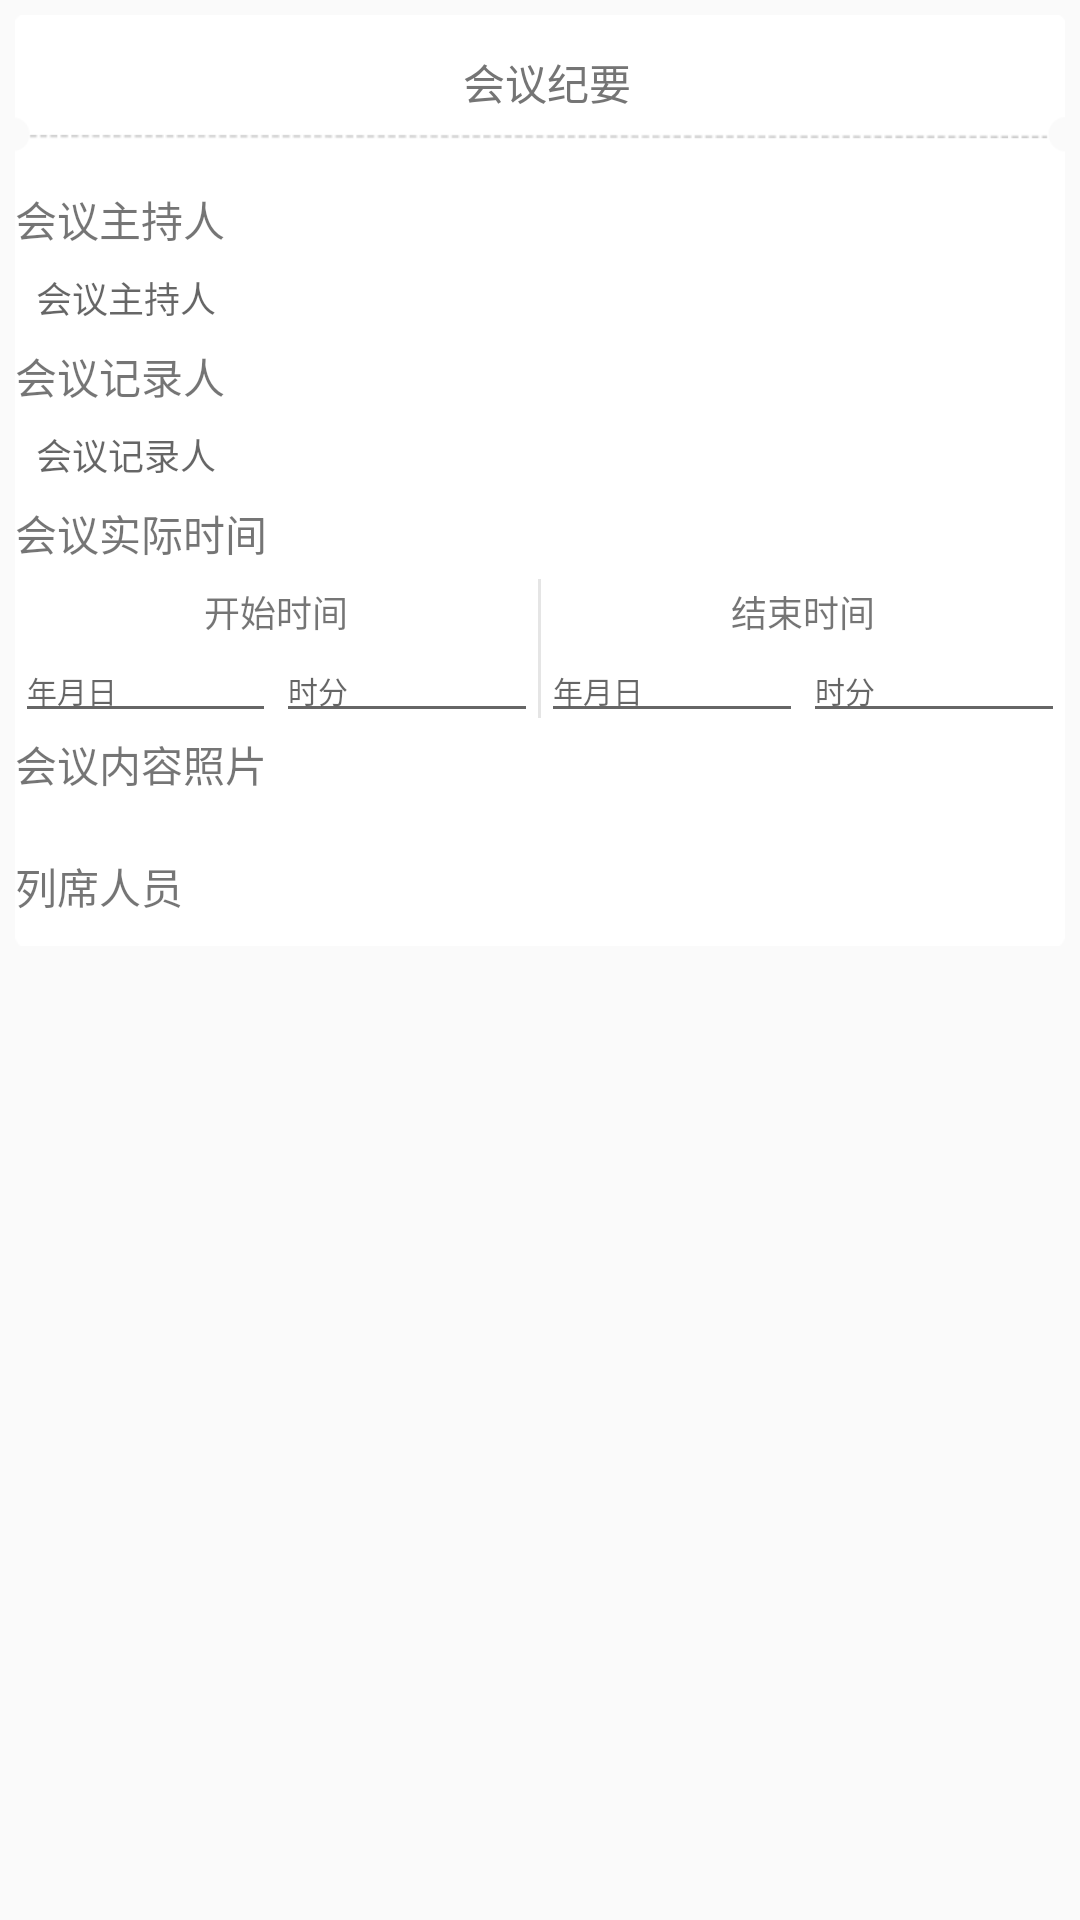

This screen was rendered from an Android layout file. Write that file and the resources it references.
<!-- AndroidManifest.xml: application theme AppTheme -->
<!-- res/layout/layout_upload_meeting_summary.xml -->
<?xml version="1.0" encoding="utf-8"?>
<RelativeLayout xmlns:android="http://schemas.android.com/apk/res/android"
    xmlns:app="http://schemas.android.com/apk/res-auto"
    android:id="@+id/activity_upload_meeting_summary"
    android:layout_width="match_parent"
    android:layout_height="match_parent">

    <ScrollView
        android:layout_width="match_parent"
        android:layout_height="match_parent"
        android:layout_above="@+id/preview_btn"
        android:layout_marginLeft="5dp"
        android:layout_marginRight="5dp"
        android:layout_marginTop="5dp"
        android:scrollbars="none">

        <LinearLayout
            android:layout_width="match_parent"
            android:layout_height="wrap_content"
            android:orientation="vertical">

            <LinearLayout
                android:layout_width="match_parent"
                android:layout_height="wrap_content"
                android:background="@drawable/meeting_expend_info_bg"
                android:orientation="vertical">

                <TextView
                    style="@style/detail_item_title"
                    android:background="@color/transparent"
                    android:gravity="center_horizontal"
                    android:paddingTop="12dp"
                    android:text="会议纪要" />

                
                <TextView
                    android:layout_width="match_parent"
                    android:layout_height="wrap_content"
                    android:layout_marginTop="20dp"
                    android:text="会议主持人" />

                <EditText
                    android:id="@+id/meeting_compere_et"
                    style="@style/detail_item_content"
                    android:hint="会议主持人" />

                
                <TextView
                    android:layout_width="match_parent"
                    android:layout_height="wrap_content"
                    android:text="会议记录人" />

                <EditText
                    android:id="@+id/meeting_recorder_et"
                    style="@style/detail_item_content"
                    android:hint="会议记录人" />

                
                <TextView
                    android:layout_width="match_parent"
                    android:layout_height="wrap_content"
                    android:text="会议实际时间" />

                <LinearLayout
                    android:layout_width="match_parent"
                    android:layout_height="wrap_content"
                    android:orientation="horizontal">

                    <LinearLayout
                        android:layout_width="0dp"
                        android:layout_height="wrap_content"
                        android:layout_weight="4.5"
                        android:orientation="vertical">

                        <TextView
                            android:layout_width="match_parent"
                            android:layout_height="wrap_content"
                            android:gravity="center_horizontal"
                            android:paddingTop="7dp"
                            android:text="开始时间"
                            android:textSize="12sp" />

                        <LinearLayout
                            android:layout_width="match_parent"
                            android:layout_height="wrap_content"
                            android:orientation="horizontal">

                            <EditText
                                android:id="@+id/real_start_date_et"
                                android:layout_width="0dp"
                                android:layout_height="wrap_content"
                                android:layout_weight="4.5"
                                android:hint="年月日"
                                android:textSize="10sp"
                                android:clickable="true"
                                android:editable="false"
                                android:longClickable="false"/>

                            <EditText
                                android:id="@+id/real_start_time_et"
                                android:layout_width="0dp"
                                android:layout_height="wrap_content"
                                android:layout_weight="4.5"
                                android:hint="时分"
                                android:textSize="10sp"
                                android:clickable="true"
                                android:editable="false"
                                android:longClickable="false"/>

                        </LinearLayout>
                    </LinearLayout>

                    <View
                        android:layout_width="1dp"
                        android:layout_height="match_parent"
                        android:layout_marginBottom="5dp"
                        android:layout_marginTop="5dp"
                        android:background="#e5e5e5" />

                    <LinearLayout
                        android:layout_width="0dp"
                        android:layout_height="wrap_content"
                        android:layout_weight="4.5"
                        android:orientation="vertical">

                        <TextView
                            android:layout_width="match_parent"
                            android:layout_height="wrap_content"
                            android:gravity="center_horizontal"
                            android:paddingTop="7dp"
                            android:text="结束时间"
                            android:textSize="12sp" />

                        <LinearLayout
                            android:layout_width="match_parent"
                            android:layout_height="wrap_content"
                            android:orientation="horizontal">

                            <EditText
                                android:id="@+id/real_end_date_et"
                                android:layout_width="0dp"
                                android:layout_height="wrap_content"
                                android:layout_weight="4.5"
                                android:hint="年月日"
                                android:textSize="10sp"
                                android:clickable="true"
                                android:editable="false"
                                android:longClickable="false"/>

                            <EditText
                                android:id="@+id/real_end_time_et"
                                android:layout_width="0dp"
                                android:layout_height="wrap_content"
                                android:layout_weight="4.5"
                                android:hint="时分"
                                android:textSize="10sp"
                                android:clickable="true"
                                android:editable="false"
                                android:longClickable="false"/>

                        </LinearLayout>
                    </LinearLayout>

                </LinearLayout>

                
                <TextView
                    android:layout_width="match_parent"
                    android:layout_height="wrap_content"
                    android:text="会议内容照片" />

                <cn.bingoogolapple.photopicker.widget.BGASortableNinePhotoLayout
                    android:id="@+id/snpl_meeting_content_add_pic"
                    style="@style/WrapWrap"
                    android:layout_margin="10dp"
                    app:bga_snpl_deleteDrawable="@mipmap/bga_pp_ic_delete"
                    app:bga_snpl_deleteDrawableOverlapQuarter="false"
                    app:bga_snpl_editable="true"
                    app:bga_snpl_itemCornerRadius="0dp"
                    app:bga_snpl_itemSpanCount="3"
                    app:bga_snpl_itemWhiteSpacing="4dp"
                    app:bga_snpl_itemWidth="0dp"
                    app:bga_snpl_maxItemCount="9"
                    app:bga_snpl_otherWhiteSpacing="100dp"
                    app:bga_snpl_placeholderDrawable="@mipmap/bga_pp_ic_holder_dark"
                    app:bga_snpl_plusDrawable="@mipmap/bga_pp_ic_plus"
                    app:bga_snpl_plusEnable="true"
                    app:bga_snpl_sortable="true" />

                
                <TextView
                    android:layout_width="match_parent"
                    android:layout_height="wrap_content"
                    android:text="列席人员" />

                <LinearLayout
                    android:layout_width="match_parent"
                    android:layout_height="wrap_content">

                    <android.support.v7.widget.RecyclerView
                        android:id="@+id/people_select_rv"
                        android:layout_width="match_parent"
                        android:layout_height="wrap_content"
                        android:cacheColorHint="@null"
                        android:scrollbars="vertical" />
                </LinearLayout>
            </LinearLayout>

            <View
                android:layout_width="wrap_content"
                android:layout_height="20dp" />
        </LinearLayout>


    </ScrollView>

    <Button
        android:id="@+id/preview_btn"
        android:layout_width="match_parent"
        android:layout_height="40dp"
        android:layout_alignParentBottom="true"
        android:background="@drawable/bg_bottom_btn_common"
        android:gravity="center"
        android:text="预览"
        android:textSize="16sp"
        android:visibility="gone"/>
</RelativeLayout>
<!-- resources referenced by this layout -->
<resources>
  <color name="transparent">#00000000</color>
  <!-- drawable bg_bottom_btn_common (drawable-xhdpi) -->
  <?xml version="1.0" encoding="utf-8"?>
  <selector
      xmlns:android="http://schemas.android.com/apk/res/android">
      <item android:state_pressed="true" android:drawable="@color/colorPrimary"/>
      <item android:drawable="@color/white" />
  </selector>
  <style name="detail_item_content">
          <item name="android:layout_height">wrap_content</item>
          <item name="android:layout_width">match_parent</item>
          <item name="android:background">#ffffff</item>
          <item name="android:padding">7dp</item>
          <item name="android:textSize">12sp</item>
          <item name="android:textColor">@color/textColor</item>
      </style>
  <style name="detail_item_title">
          <item name="android:layout_height">wrap_content</item>
          <item name="android:layout_width">match_parent</item>
          <item name="android:background">#efefef</item>
          <item name="android:paddingBottom">5dp</item>
          <item name="android:paddingLeft">5dp</item>
          <item name="android:paddingTop">5dp</item>
          <item name="android:textSize">14sp</item>
          <item name="android:textColor">@color/textColorSecondary</item>
      </style>
  <style name="AppTheme" parent="Theme.AppCompat.Light.DarkActionBar">
          
          <item name="colorPrimary">@color/colorPrimary</item>
          <item name="colorPrimaryDark">@color/colorPrimaryDark</item>
          <item name="colorAccent">@color/colorAccent</item>
      </style>
  <color name="colorPrimary">#F44336</color>
  <color name="white">#FFFFFF</color>
  <color name="textColor">#212121</color>
  <color name="textColorSecondary">#757575</color>
  <color name="colorPrimaryDark">#D32F2F</color>
  <color name="colorAccent">#FFCDD2</color>
</resources>
